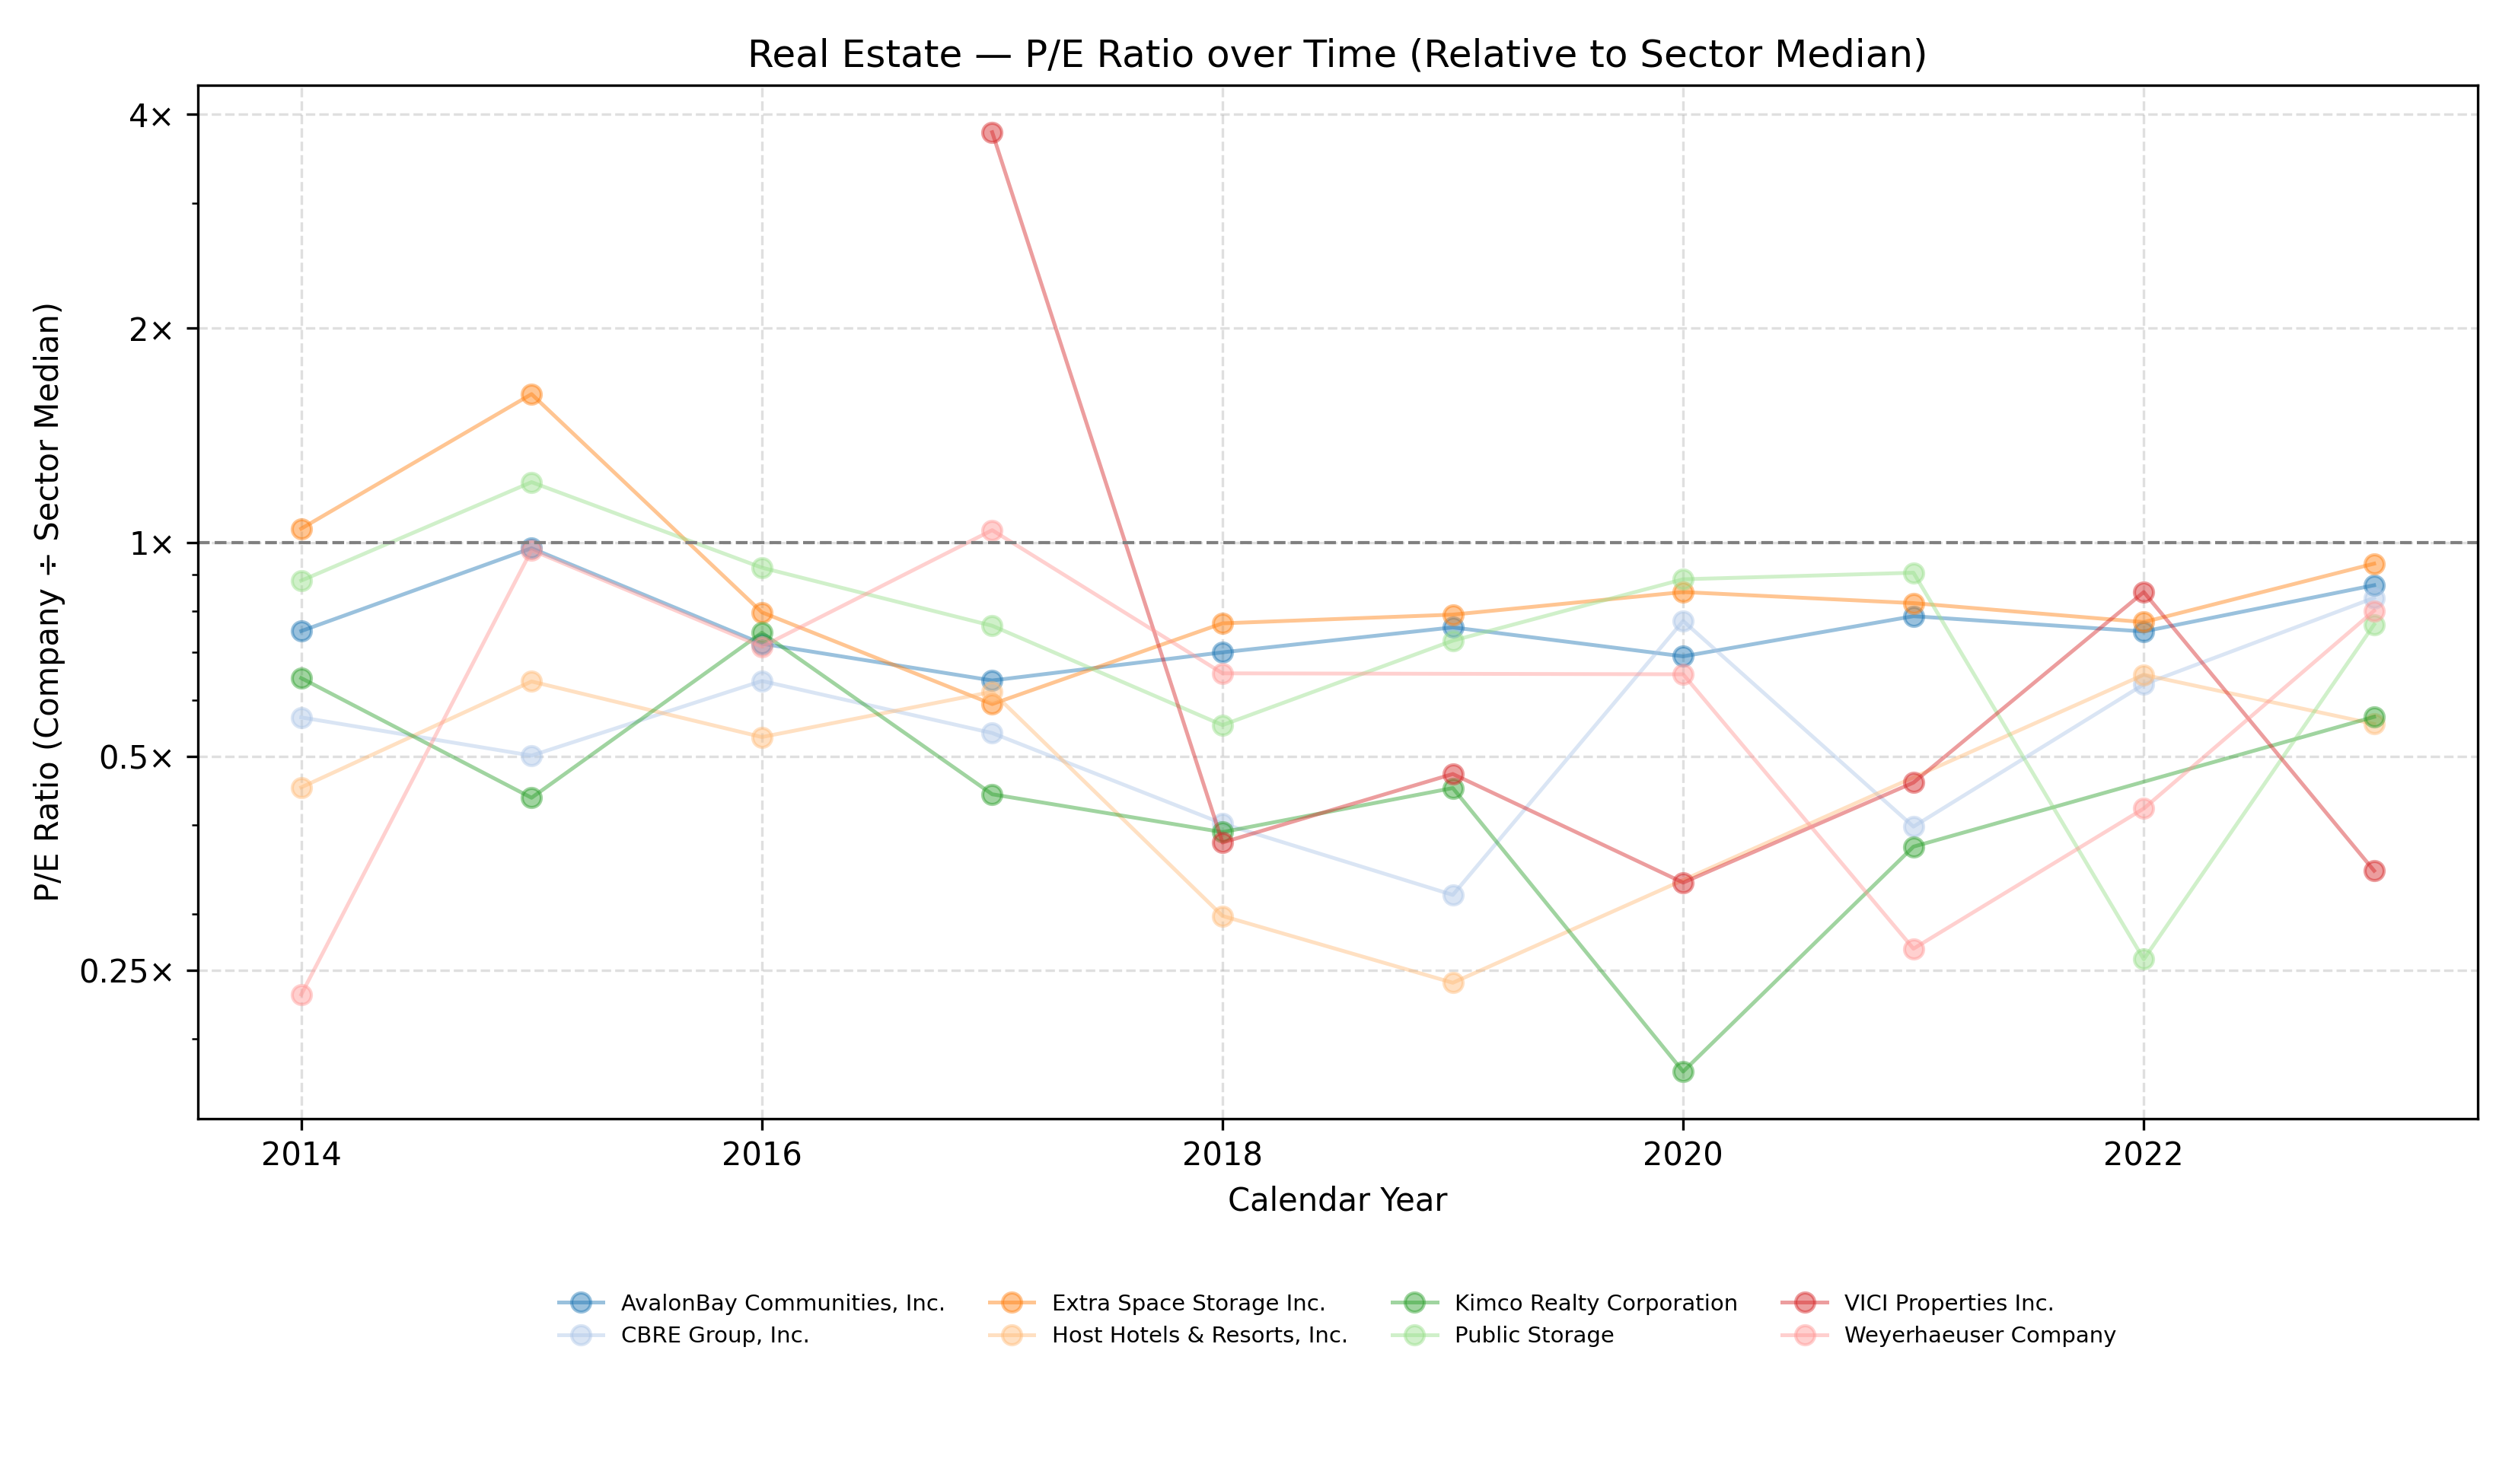

Source data for this figure (header and first rows):
Company Name, Calendar Year, P/E Ratio
AvalonBay Communities, Inc., 2014, 0.75
AvalonBay Communities, Inc., 2015, 0.981
AvalonBay Communities, Inc., 2016, 0.72
AvalonBay Communities, Inc., 2017, 0.639
AvalonBay Communities, Inc., 2018, 0.7
AvalonBay Communities, Inc., 2019, 0.759
AvalonBay Communities, Inc., 2020, 0.691
AvalonBay Communities, Inc., 2021, 0.787
AvalonBay Communities, Inc., 2022, 0.749
AvalonBay Communities, Inc., 2023, 0.87
CBRE Group, Inc., 2014, 0.567
CBRE Group, Inc., 2015, 0.501
CBRE Group, Inc., 2016, 0.638
CBRE Group, Inc., 2017, 0.539
CBRE Group, Inc., 2018, 0.402
CBRE Group, Inc., 2019, 0.319
CBRE Group, Inc., 2020, 0.775
CBRE Group, Inc., 2021, 0.398
CBRE Group, Inc., 2022, 0.631
CBRE Group, Inc., 2023, 0.835
Extra Space Storage Inc., 2014, 1.045
Extra Space Storage Inc., 2015, 1.616
Extra Space Storage Inc., 2016, 0.797
Extra Space Storage Inc., 2017, 0.592
Extra Space Storage Inc., 2018, 0.769
Extra Space Storage Inc., 2019, 0.791
Extra Space Storage Inc., 2020, 0.851
Extra Space Storage Inc., 2021, 0.821
Extra Space Storage Inc., 2022, 0.772
Extra Space Storage Inc., 2023, 0.933
Host Hotels & Resorts, Inc., 2014, 0.452
Host Hotels & Resorts, Inc., 2015, 0.637
Host Hotels & Resorts, Inc., 2016, 0.532
Host Hotels & Resorts, Inc., 2017, 0.616
Host Hotels & Resorts, Inc., 2018, 0.298
Host Hotels & Resorts, Inc., 2019, 0.24
Host Hotels & Resorts, Inc., 2022, 0.651
Host Hotels & Resorts, Inc., 2023, 0.555
Kimco Realty Corporation, 2014, 0.644
Kimco Realty Corporation, 2015, 0.437
Kimco Realty Corporation, 2016, 0.746
Kimco Realty Corporation, 2017, 0.442
Kimco Realty Corporation, 2018, 0.391
Kimco Realty Corporation, 2019, 0.451
Kimco Realty Corporation, 2020, 0.18
Kimco Realty Corporation, 2021, 0.373
Kimco Realty Corporation, 2023, 0.568
Public Storage, 2014, 0.883
Public Storage, 2015, 1.215
Public Storage, 2016, 0.921
Public Storage, 2017, 0.763
Public Storage, 2018, 0.553
Public Storage, 2019, 0.727
Public Storage, 2020, 0.887
Public Storage, 2021, 0.906
Public Storage, 2022, 0.259
Public Storage, 2023, 0.766
VICI Properties Inc., 2017, 3.775
VICI Properties Inc., 2018, 0.378
VICI Properties Inc., 2019, 0.472
... 13 more rows
